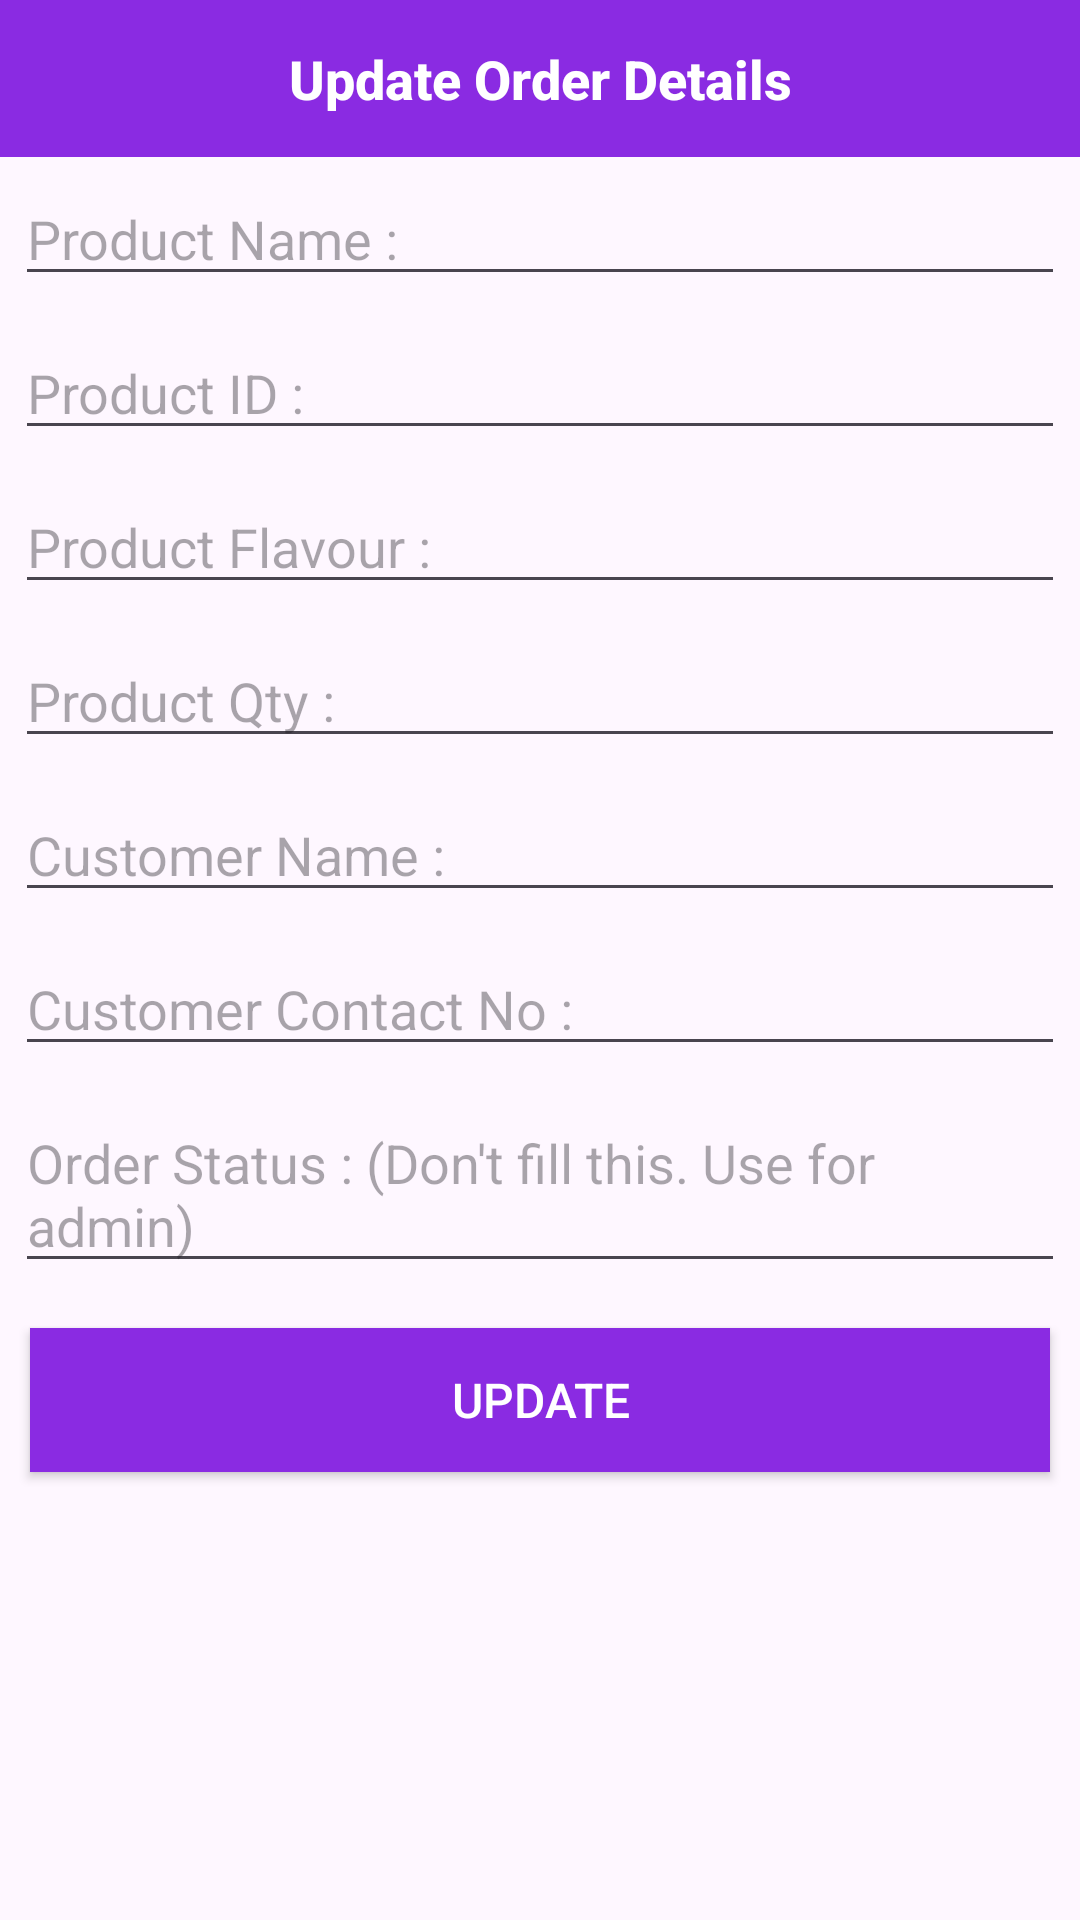

This screen was rendered from an Android layout file. Write that file and the resources it references.
<!-- AndroidManifest.xml: application theme Theme.SweetCake -->
<!-- res/layout/orproduct_update.xml -->
<?xml version="1.0" encoding="utf-8"?>
<LinearLayout
    xmlns:android="http://schemas.android.com/apk/res/android"
    android:layout_width="match_parent"
    android:orientation="vertical"
    android:layout_height="wrap_content">

    <TextView
        style="@style/TextAppearance.Compat.Notification.Title"
        android:layout_width="match_parent"
        android:layout_height="wrap_content"
        android:background="@color/primary"
        android:gravity="center"
        android:padding="14dp"
        android:text="Update Order Details"
        android:textColor="#fff"
        android:textSize="18sp"
        android:textStyle="bold" />

    <EditText
        android:id="@+id/orproductname"
        android:layout_width="match_parent"
        android:layout_height="wrap_content"
        android:layout_margin="5dp"
        android:hint="Product Name : " />

    <EditText
        android:id="@+id/orproductid"
        android:layout_width="match_parent"
        android:layout_height="wrap_content"
        android:layout_margin="5dp"
        android:hint="Product ID : " />

    <EditText
        android:id="@+id/orproductflavour"
        android:layout_width="match_parent"
        android:layout_height="wrap_content"
        android:layout_margin="5dp"
        android:hint="Product Flavour : " />
    <EditText
        android:layout_margin="5dp"
        android:id="@+id/orproductqty"
        android:hint="Product Qty : "
        android:layout_width="match_parent"
        android:layout_height="wrap_content"/>

    <EditText
        android:id="@+id/orcusname"
        android:layout_width="match_parent"
        android:layout_height="wrap_content"
        android:layout_margin="5dp"
        android:hint="Customer Name : " />

    <EditText
        android:layout_margin="5dp"
        android:id="@+id/orcuscontact"
        android:hint="Customer Contact No : "
        android:layout_width="match_parent"
        android:layout_height="wrap_content"/>

    <EditText
        android:layout_margin="5dp"
        android:id="@+id/orstatus"
        android:hint="Order Status : (Don't fill this. Use for admin)"
        android:layout_width="match_parent"
        android:layout_height="wrap_content"
        android:textColor="#25D806"/>

    <Button
        android:id="@+id/orupdate_btn"
        android:layout_width="match_parent"
        android:layout_height="wrap_content"
        android:layout_margin="10dp"
        android:background="@color/primary"
        android:text="UPDATE"
        android:textColor="#fff"
        android:textSize="16sp" />

</LinearLayout>
<!-- resources referenced by this layout -->
<resources>
  <color name="primary">#8a2be2</color>
  <style name="Theme.SweetCake" parent="Base.Theme.SweetCake" />
  <style name="Base.Theme.SweetCake" parent="Theme.Material3.DayNight.NoActionBar">
          
          
      </style>
</resources>
